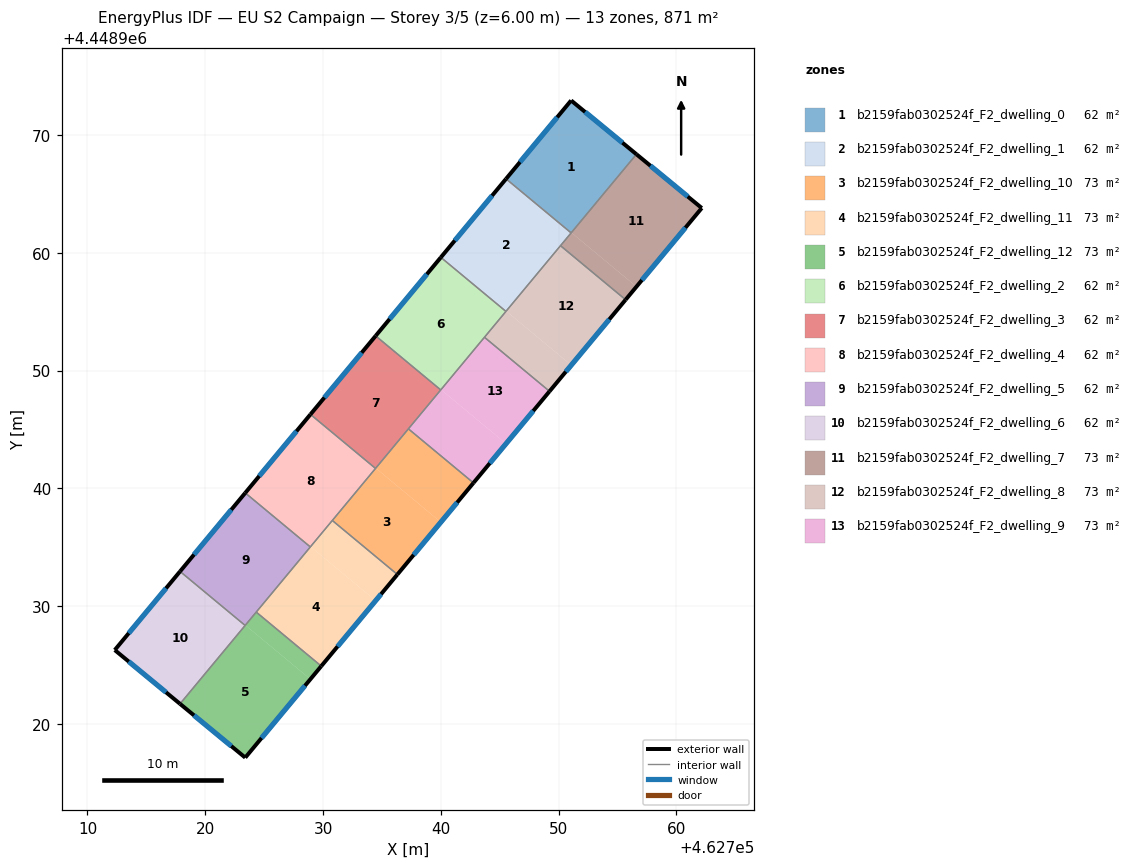
=== STOREY PLAN SPEC (per zone: floor XY polygon, exterior-wall plan segments, windows/doors) ===
zone 1: b2159fab0302524f_F2_dwelling_0  (62.2 m²)
  floor: (462756.61, 4448968.37) (462751.06, 4448961.69) (462745.54, 4448966.28) (462751.06, 4448972.93)
  exterior wall: (462756.61, 4448968.37) – (462751.06, 4448972.93)  [7.2 m]
    window: (462755.42, 4448969.34) – (462752.25, 4448971.95)  [7.0 m²]
  exterior wall: (462751.06, 4448972.93) – (462745.54, 4448966.28)  [8.7 m]
    window: (462749.88, 4448971.51) – (462746.72, 4448967.70)  [8.5 m²]
  interior walls: 2
zone 2: b2159fab0302524f_F2_dwelling_1  (62.2 m²)
  floor: (462751.06, 4448961.69) (462745.53, 4448955.02) (462740.00, 4448959.61) (462745.54, 4448966.28)
  exterior wall: (462745.54, 4448966.28) – (462740.00, 4448959.61)  [8.7 m]
    window: (462744.35, 4448964.85) – (462741.19, 4448961.04)  [8.5 m²]
  interior walls: 4
zone 3: b2159fab0302524f_F2_dwelling_10  (72.6 m²)
  floor: (462742.77, 4448940.46) (462740.00, 4448937.13) (462734.48, 4448941.72) (462737.25, 4448945.05)
  floor: (462740.00, 4448937.13) (462736.31, 4448932.68) (462730.79, 4448937.27) (462734.48, 4448941.72)
  exterior wall: (462736.31, 4448932.68) – (462742.77, 4448940.46)  [10.1 m]
    window: (462737.69, 4448934.35) – (462741.39, 4448938.80)  [9.9 m²]
  interior walls: 4
zone 4: b2159fab0302524f_F2_dwelling_11  (72.6 m²)
  floor: (462734.47, 4448930.46) (462729.85, 4448924.91) (462724.33, 4448929.49) (462728.94, 4448935.05)
  floor: (462736.31, 4448932.68) (462734.47, 4448930.46) (462728.94, 4448935.05) (462730.79, 4448937.27)
  exterior wall: (462729.85, 4448924.91) – (462736.31, 4448932.68)  [10.1 m]
    window: (462731.23, 4448926.57) – (462734.93, 4448931.02)  [9.9 m²]
  interior walls: 4
zone 5: b2159fab0302524f_F2_dwelling_12  (72.6 m²)
  floor: (462729.85, 4448924.91) (462728.93, 4448923.79) (462723.40, 4448928.38) (462724.33, 4448929.49)
  floor: (462728.93, 4448923.79) (462723.40, 4448917.14) (462717.86, 4448921.70) (462723.40, 4448928.38)
  exterior wall: (462723.40, 4448917.14) – (462729.85, 4448924.91)  [10.1 m]
    window: (462724.78, 4448918.80) – (462728.47, 4448923.24)  [9.9 m²]
  exterior wall: (462717.86, 4448921.70) – (462723.40, 4448917.14)  [7.2 m]
    window: (462719.04, 4448920.72) – (462722.21, 4448918.11)  [7.0 m²]
  interior walls: 3
zone 6: b2159fab0302524f_F2_dwelling_2  (62.2 m²)
  floor: (462745.53, 4448955.02) (462739.99, 4448948.36) (462734.47, 4448952.94) (462740.00, 4448959.61)
  exterior wall: (462740.00, 4448959.61) – (462734.47, 4448952.94)  [8.7 m]
    window: (462738.82, 4448958.18) – (462735.65, 4448954.37)  [8.5 m²]
  interior walls: 4
zone 7: b2159fab0302524f_F2_dwelling_3  (62.2 m²)
  floor: (462739.99, 4448948.36) (462734.46, 4448941.69) (462728.93, 4448946.28) (462734.47, 4448952.94)
  exterior wall: (462734.47, 4448952.94) – (462728.93, 4448946.28)  [8.7 m]
    window: (462733.28, 4448951.52) – (462730.12, 4448947.71)  [8.5 m²]
  interior walls: 4
zone 8: b2159fab0302524f_F2_dwelling_4  (62.2 m²)
  floor: (462734.46, 4448941.69) (462728.92, 4448935.02) (462723.40, 4448939.61) (462728.93, 4448946.28)
  exterior wall: (462728.93, 4448946.28) – (462723.40, 4448939.61)  [8.7 m]
    window: (462727.75, 4448944.85) – (462724.58, 4448941.04)  [8.5 m²]
  interior walls: 4
zone 9: b2159fab0302524f_F2_dwelling_5  (62.2 m²)
  floor: (462728.92, 4448935.02) (462723.39, 4448928.36) (462717.86, 4448932.95) (462723.40, 4448939.61)
  exterior wall: (462723.40, 4448939.61) – (462717.86, 4448932.95)  [8.7 m]
    window: (462722.21, 4448938.18) – (462719.04, 4448934.37)  [8.5 m²]
  interior walls: 4
zone 10: b2159fab0302524f_F2_dwelling_6  (62.2 m²)
  floor: (462723.39, 4448928.36) (462717.86, 4448921.70) (462712.32, 4448926.27) (462717.86, 4448932.95)
  exterior wall: (462712.32, 4448926.27) – (462717.86, 4448921.70)  [7.2 m]
    window: (462713.50, 4448925.29) – (462716.67, 4448922.68)  [7.0 m²]
  exterior wall: (462717.86, 4448932.95) – (462712.32, 4448926.27)  [8.7 m]
    window: (462716.67, 4448931.52) – (462713.50, 4448927.70)  [8.5 m²]
  interior walls: 2
zone 11: b2159fab0302524f_F2_dwelling_7  (72.6 m²)
  floor: (462762.15, 4448963.80) (462756.61, 4448957.12) (462751.08, 4448961.71) (462756.61, 4448968.37)
  floor: (462756.61, 4448957.12) (462755.69, 4448956.01) (462750.16, 4448960.60) (462751.08, 4448961.71)
  exterior wall: (462762.15, 4448963.80) – (462756.61, 4448968.37)  [7.2 m]
    window: (462760.97, 4448964.78) – (462757.80, 4448967.39)  [7.0 m²]
  exterior wall: (462755.69, 4448956.01) – (462762.15, 4448963.80)  [10.1 m]
    window: (462757.07, 4448957.68) – (462760.77, 4448962.13)  [9.9 m²]
  interior walls: 3
zone 12: b2159fab0302524f_F2_dwelling_8  (72.6 m²)
  floor: (462755.69, 4448956.01) (462751.08, 4448950.46) (462745.55, 4448955.05) (462750.16, 4448960.60)
  floor: (462751.08, 4448950.46) (462749.23, 4448948.24) (462743.70, 4448952.83) (462745.55, 4448955.05)
  exterior wall: (462749.23, 4448948.24) – (462755.69, 4448956.01)  [10.1 m]
    window: (462750.61, 4448949.90) – (462754.30, 4448954.35)  [9.9 m²]
  interior walls: 4
zone 13: b2159fab0302524f_F2_dwelling_9  (72.6 m²)
  floor: (462749.23, 4448948.24) (462745.54, 4448943.79) (462740.01, 4448948.38) (462743.70, 4448952.83)
  floor: (462745.54, 4448943.79) (462742.77, 4448940.46) (462737.25, 4448945.05) (462740.01, 4448948.38)
  exterior wall: (462742.77, 4448940.46) – (462749.23, 4448948.24)  [10.1 m]
    window: (462744.15, 4448942.13) – (462747.85, 4448946.57)  [9.9 m²]
  interior walls: 4

=== DERIVED (storey summary) ===
Building: EU S2 Campaign
Storey: 3 of 5  (floor level z = 6.00 m)
Storey gross floor area: 871.2 m²
Zones on this storey: 13
  - b2159fab0302524f_F2_dwelling_0: floor 62.2 m²; exterior wall 15.8 m (47.5 m²); 2 window(s) 15.5 m²; WWR 32.7%
  - b2159fab0302524f_F2_dwelling_1: floor 62.2 m²; exterior wall 8.7 m (26.0 m²); 1 window(s) 8.5 m²; WWR 32.7%
  - b2159fab0302524f_F2_dwelling_10: floor 72.6 m²; exterior wall 10.1 m (30.3 m²); 1 window(s) 9.9 m²; WWR 32.7%
  - b2159fab0302524f_F2_dwelling_11: floor 72.6 m²; exterior wall 10.1 m (30.3 m²); 1 window(s) 9.9 m²; WWR 32.7%
  - b2159fab0302524f_F2_dwelling_12: floor 72.6 m²; exterior wall 17.3 m (51.8 m²); 2 window(s) 16.9 m²; WWR 32.7%
  - b2159fab0302524f_F2_dwelling_2: floor 62.2 m²; exterior wall 8.7 m (26.0 m²); 1 window(s) 8.5 m²; WWR 32.7%
  - b2159fab0302524f_F2_dwelling_3: floor 62.2 m²; exterior wall 8.7 m (26.0 m²); 1 window(s) 8.5 m²; WWR 32.7%
  - b2159fab0302524f_F2_dwelling_4: floor 62.2 m²; exterior wall 8.7 m (26.0 m²); 1 window(s) 8.5 m²; WWR 32.7%
  - b2159fab0302524f_F2_dwelling_5: floor 62.2 m²; exterior wall 8.7 m (26.0 m²); 1 window(s) 8.5 m²; WWR 32.7%
  - b2159fab0302524f_F2_dwelling_6: floor 62.2 m²; exterior wall 15.9 m (47.6 m²); 2 window(s) 15.5 m²; WWR 32.7%
  - b2159fab0302524f_F2_dwelling_7: floor 72.6 m²; exterior wall 17.3 m (51.9 m²); 2 window(s) 17.0 m²; WWR 32.7%
  - b2159fab0302524f_F2_dwelling_8: floor 72.6 m²; exterior wall 10.1 m (30.3 m²); 1 window(s) 9.9 m²; WWR 32.7%
  - b2159fab0302524f_F2_dwelling_9: floor 72.6 m²; exterior wall 10.1 m (30.3 m²); 1 window(s) 9.9 m²; WWR 32.7%
Zone adjacency (shared interzone walls):
  - b2159fab0302524f_F2_dwelling_0 ↔ b2159fab0302524f_F2_dwelling_1
  - b2159fab0302524f_F2_dwelling_0 ↔ b2159fab0302524f_F2_dwelling_7
  - b2159fab0302524f_F2_dwelling_1 ↔ b2159fab0302524f_F2_dwelling_2
  - b2159fab0302524f_F2_dwelling_1 ↔ b2159fab0302524f_F2_dwelling_7
  - b2159fab0302524f_F2_dwelling_1 ↔ b2159fab0302524f_F2_dwelling_8
  - b2159fab0302524f_F2_dwelling_10 ↔ b2159fab0302524f_F2_dwelling_11
  - b2159fab0302524f_F2_dwelling_10 ↔ b2159fab0302524f_F2_dwelling_3
  - b2159fab0302524f_F2_dwelling_10 ↔ b2159fab0302524f_F2_dwelling_4
  - b2159fab0302524f_F2_dwelling_10 ↔ b2159fab0302524f_F2_dwelling_9
  - b2159fab0302524f_F2_dwelling_11 ↔ b2159fab0302524f_F2_dwelling_12
  - b2159fab0302524f_F2_dwelling_11 ↔ b2159fab0302524f_F2_dwelling_4
  - b2159fab0302524f_F2_dwelling_11 ↔ b2159fab0302524f_F2_dwelling_5
  - b2159fab0302524f_F2_dwelling_12 ↔ b2159fab0302524f_F2_dwelling_5
  - b2159fab0302524f_F2_dwelling_12 ↔ b2159fab0302524f_F2_dwelling_6
  - b2159fab0302524f_F2_dwelling_2 ↔ b2159fab0302524f_F2_dwelling_3
  - b2159fab0302524f_F2_dwelling_2 ↔ b2159fab0302524f_F2_dwelling_8
  - b2159fab0302524f_F2_dwelling_2 ↔ b2159fab0302524f_F2_dwelling_9
  - b2159fab0302524f_F2_dwelling_3 ↔ b2159fab0302524f_F2_dwelling_4
  - b2159fab0302524f_F2_dwelling_3 ↔ b2159fab0302524f_F2_dwelling_9
  - b2159fab0302524f_F2_dwelling_4 ↔ b2159fab0302524f_F2_dwelling_5
  - b2159fab0302524f_F2_dwelling_5 ↔ b2159fab0302524f_F2_dwelling_6
  - b2159fab0302524f_F2_dwelling_7 ↔ b2159fab0302524f_F2_dwelling_8
  - b2159fab0302524f_F2_dwelling_8 ↔ b2159fab0302524f_F2_dwelling_9